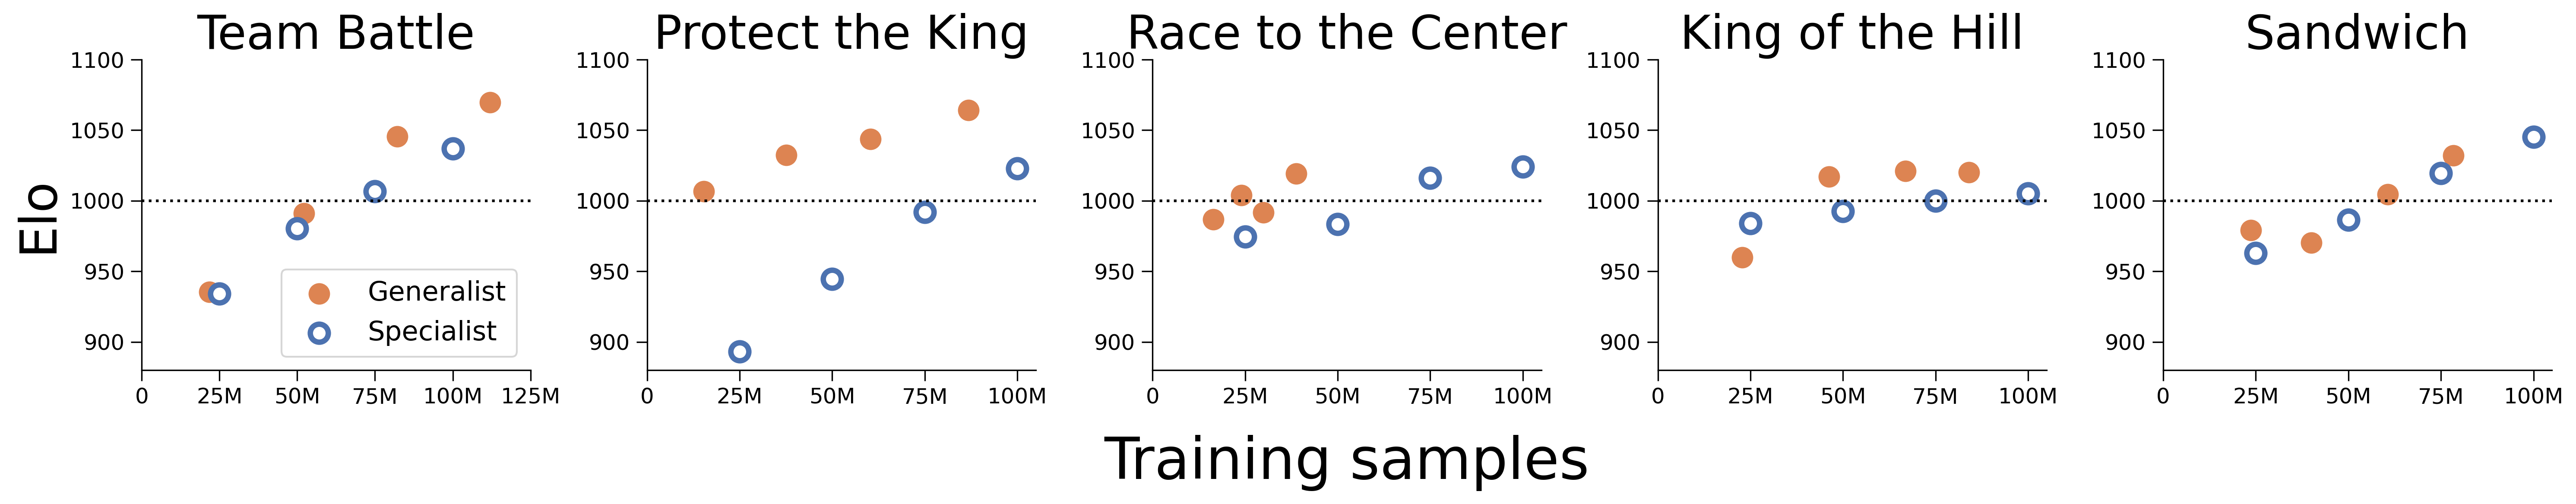

The Python source for this figure:
# %%
import sys
import matplotlib.pyplot as plt

sys.path.append("../")
import proc_elo
from fig_4 import process_eval_data


# Figure style-related
TITLE_FONT = 26
TICK_FONT = 12
ELO_SAMPLE_TICKS = list(range(0, 150, 25))
ELO_SAMPLE_LABEL = ["0", "25M", "50M", "75M", "100M", "125M"]
ELO_YTIKCS = list(range(850, 1101, 50))

# blue-ish: #4c72b0, orange: #dd8452
SPECIALIST_MARKER = {
    "marker": "o",
    "s": 100,
    "c": "white",
    "edgecolors": "#4c72b0",
    "label": "Specialist",
    "linewidths": 3,
}
GENERALIST_MARKER = {"marker": "o", "s": 120, "c": "#dd8452", "label": "Generalist"}

# Manually extract sampling ratio for each minigame, after running average smoothing with 100
# https://wandb.ai/kywch/meta-mmo/runs/53n3yvnj, see stats/Sampling/{minigame}_agent_steps
generalist_sample_ratio = {
    "battle": [0.218, 0.261, 0.274, 0.280],  # Team Battle
    "ptk": [0.153, 0.188, 0.201, 0.217],  # Protect the King
    "race": [0.164, 0.120, 0.100, 0.097],  # Race to the Center
    "koh": [0.228, 0.231, 0.223, 0.210],  # King of the Hill
    "sandwich": [0.237, 0.200, 0.202, 0.196],  # Sandwich
}

minigame_info = {
    "battle": ("Team Battle", "mini_tb", "tbonly"),  # name, directory, prefix
    "ptk": ("Protect the King", "mini_pk", "pkonly"),
    "race": ("Race to the Center", "mini_rc", "rconly"),
    "koh": ("King of the Hill", "mini_kh", "khonly"),
    "sandwich": ("Sandwich", "mini_sw", "swonly"),
}

if __name__ == "__main__":
    # Data for each minigame
    elo_data = {
        game: process_eval_data(
            proc_elo.process_eval_files(dir, game), prefix, generalist_sample_ratio[game]
        )
        for game, (_, dir, prefix) in minigame_info.items()
    }

    # Create subplots with specified figure size
    fig, axes = plt.subplots(1, 5, figsize=(20, 4))

    # Remove top and right edges for each subplot
    for ax, game in zip(axes, minigame_info.keys()):
        ax.spines["top"].set_visible(False)
        ax.spines["right"].set_visible(False)
        ax.tick_params(axis="both", which="major", length=6, labelsize=TICK_FONT)

        ax.set_title(minigame_info[game][0], fontsize=TITLE_FONT)
        ax.set_xticks(ELO_SAMPLE_TICKS)
        ax.set_xticklabels(ELO_SAMPLE_LABEL, fontsize=TICK_FONT)
        ax.set_xlim(0, 105)
        if max(elo_data[game]["generalist"]["steps"]) > 100:
            ax.set_xlim(0, 125)
        ax.set_yticks(ELO_YTIKCS)
        ax.set_ylim(880, 1100)
        ax.plot([0, 150], [1000, 1000], "k:")  # Anchor line for ELO
        ax.scatter(
            elo_data[game]["generalist"]["steps"],
            elo_data[game]["generalist"]["values"],
            **GENERALIST_MARKER,
        )
        ax.scatter(
            elo_data[game]["specialist"]["steps"],
            elo_data[game]["specialist"]["values"],
            **SPECIALIST_MARKER,
        )

    axes[0].set_ylabel("Elo", fontsize=TITLE_FONT + 2)
    axes[0].legend(loc="lower right", fontsize=15)
    axes[2].set_xlabel("Training samples", fontsize=TITLE_FONT + 6, labelpad=15)

    # Adjust spacing between subplots
    plt.tight_layout()
    plt.subplots_adjust(wspace=0.3)

    # Save the figure as a PNG file with specified size
    plt.savefig("fig_6.png", dpi=300, bbox_inches="tight")

    # Display the figure
    plt.show()
